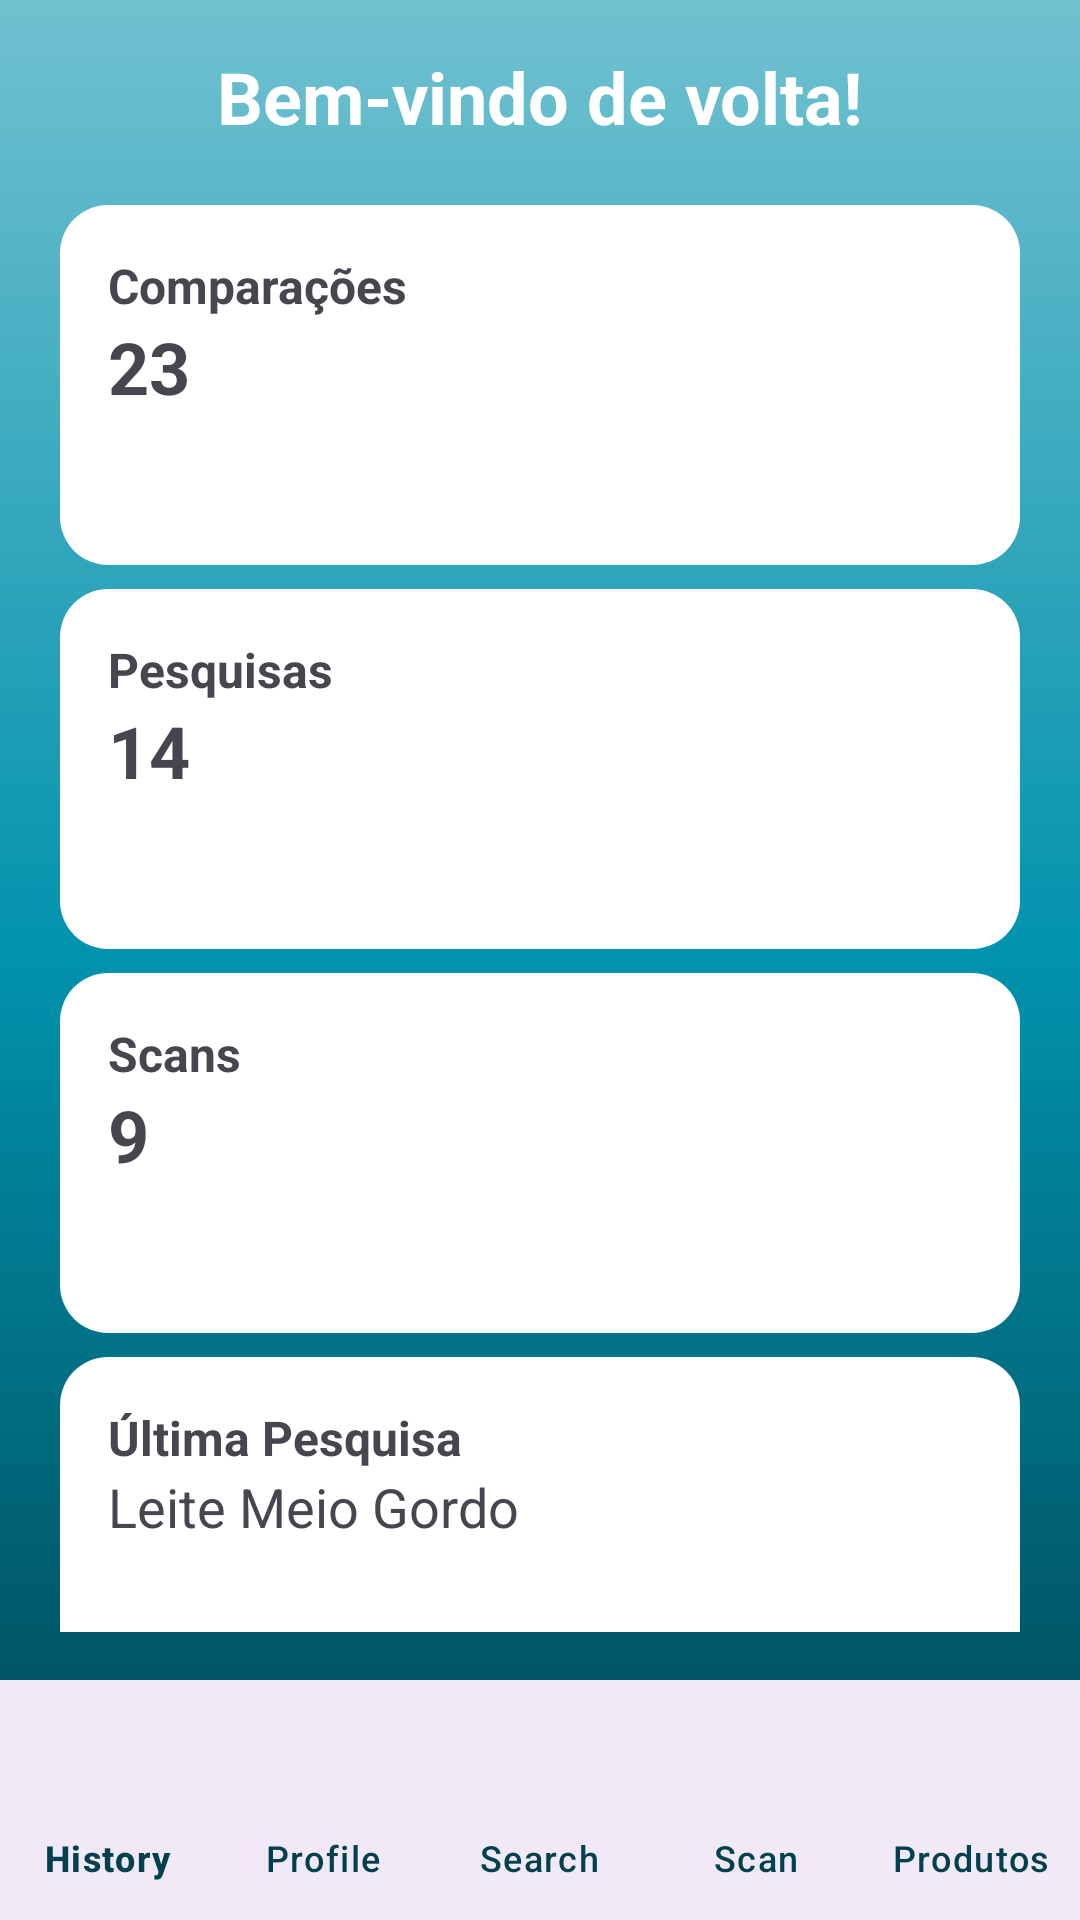

Here is an Android app screen rendered from its layout file. Give the layout XML and the strings, colors and styles it references.
<!-- AndroidManifest.xml: application theme Theme.ShoppingWise2 -->
<!-- res/layout/fragment_home.xml -->
<?xml version="1.0" encoding="utf-8"?>
<RelativeLayout xmlns:android="http://schemas.android.com/apk/res/android"
    xmlns:app="http://schemas.android.com/apk/res-auto"
    android:layout_width="match_parent"
    android:layout_height="match_parent"
    android:background="@drawable/gradient_background">

    
    <LinearLayout
        android:id="@+id/home_content"
        android:layout_width="match_parent"
        android:layout_height="match_parent"
        android:orientation="vertical"
        android:padding="16dp"
        android:layout_above="@id/bottom_navigation"
        android:gravity="center_horizontal">

        <TextView
            android:layout_width="wrap_content"
            android:layout_height="wrap_content"
            android:text="Bem-vindo de volta!"
            android:textColor="#FFFFFF"
            android:textSize="24sp"
            android:textStyle="bold"
            android:layout_marginBottom="16dp" />

        <GridLayout
            android:layout_width="match_parent"
            android:layout_height="wrap_content"
            android:columnCount="1"
            android:rowCount="4"
            android:alignmentMode="alignMargins"
            android:useDefaultMargins="true">

            
            <LinearLayout
                android:layout_width="0dp"
                android:layout_height="120dp"
                android:layout_columnWeight="1"
                android:background="@drawable/background_rounded"
                android:orientation="vertical"
                android:padding="16dp">

                <TextView
                    android:layout_width="wrap_content"
                    android:layout_height="wrap_content"
                    android:text="Comparações"
                    android:textStyle="bold"
                    android:textSize="16sp" />

                <TextView
                    android:id="@+id/compare_count"
                    android:layout_width="wrap_content"
                    android:layout_height="wrap_content"
                    android:text="23"
                    android:textSize="24sp"
                    android:textStyle="bold" />
            </LinearLayout>

            
            <LinearLayout
                android:layout_width="0dp"
                android:layout_height="120dp"
                android:layout_columnWeight="1"
                android:background="@drawable/background_rounded"
                android:orientation="vertical"
                android:padding="16dp">

                <TextView
                    android:layout_width="wrap_content"
                    android:layout_height="wrap_content"
                    android:text="Pesquisas"
                    android:textStyle="bold"
                    android:textSize="16sp" />

                <TextView
                    android:id="@+id/search_count"
                    android:layout_width="wrap_content"
                    android:layout_height="wrap_content"
                    android:text="14"
                    android:textSize="24sp"
                    android:textStyle="bold" />
            </LinearLayout>

            
            <LinearLayout
                android:layout_width="0dp"
                android:layout_height="120dp"
                android:layout_columnWeight="1"
                android:background="@drawable/background_rounded"
                android:orientation="vertical"
                android:padding="16dp">

                <TextView
                    android:layout_width="wrap_content"
                    android:layout_height="wrap_content"
                    android:text="Scans"
                    android:textStyle="bold"
                    android:textSize="16sp" />

                <TextView
                    android:id="@+id/scan_count"
                    android:layout_width="wrap_content"
                    android:layout_height="wrap_content"
                    android:text="9"
                    android:textSize="24sp"
                    android:textStyle="bold" />
            </LinearLayout>

            
            <LinearLayout
                android:layout_width="0dp"
                android:layout_height="120dp"
                android:layout_columnWeight="1"
                android:background="@drawable/background_rounded"
                android:orientation="vertical"
                android:padding="16dp">

                <TextView
                    android:layout_width="wrap_content"
                    android:layout_height="wrap_content"
                    android:text="Última Pesquisa"
                    android:textStyle="bold"
                    android:textSize="16sp" />

                <TextView
                    android:id="@+id/last_product"
                    android:layout_width="wrap_content"
                    android:layout_height="wrap_content"
                    android:text="Leite Meio Gordo"
                    android:textSize="18sp"
                    android:maxLines="2" />
            </LinearLayout>

        </GridLayout>
    </LinearLayout>

    
    <com.google.android.material.bottomnavigation.BottomNavigationView
        android:id="@+id/bottom_navigation"
        android:layout_width="match_parent"
        android:layout_height="wrap_content"
        android:layout_alignParentBottom="true"
        app:menu="@menu/menu_main"
        android:background="?android:attr/windowBackground"
        app:labelVisibilityMode="labeled"
        app:itemIconTint="@color/nav_icon_color"
        app:itemTextColor="@color/nav_icon_color"/>

</RelativeLayout>
<!-- resources referenced by this layout -->
<resources>
  <color name="nav_icon_color">#00414D</color>
  <!-- drawable background_rounded (drawable) -->
  <?xml version="1.0" encoding="utf-8"?>
  <shape xmlns:android="http://schemas.android.com/apk/res/android"
      android:shape="rectangle">
  
      <solid android:color="#FFFFFF"/>
  
      <corners android:radius="16dp"/>
  
      <padding
          android:left="8dp"
          android:top="8dp"
          android:right="8dp"
          android:bottom="8dp"/>
  </shape>
  <!-- drawable gradient_background (drawable) -->
  <?xml version="1.0" encoding="utf-8"?>
  <layer-list xmlns:android="http://schemas.android.com/apk/res/android">
      <item>
          <shape android:shape="rectangle">
              <gradient
                  android:type="linear"
                  android:angle="270"
                  android:startColor="#71C1D0"
                  android:centerColor="#0192AD"
                  android:endColor="#00414D" />
          </shape>
      </item>
  </layer-list>
  <style name="Theme.ShoppingWise2" parent="Base.Theme.ShoppingWise2" />
  <style name="Base.Theme.ShoppingWise2" parent="Theme.Material3.DayNight.NoActionBar">
          
          
      </style>
</resources>
